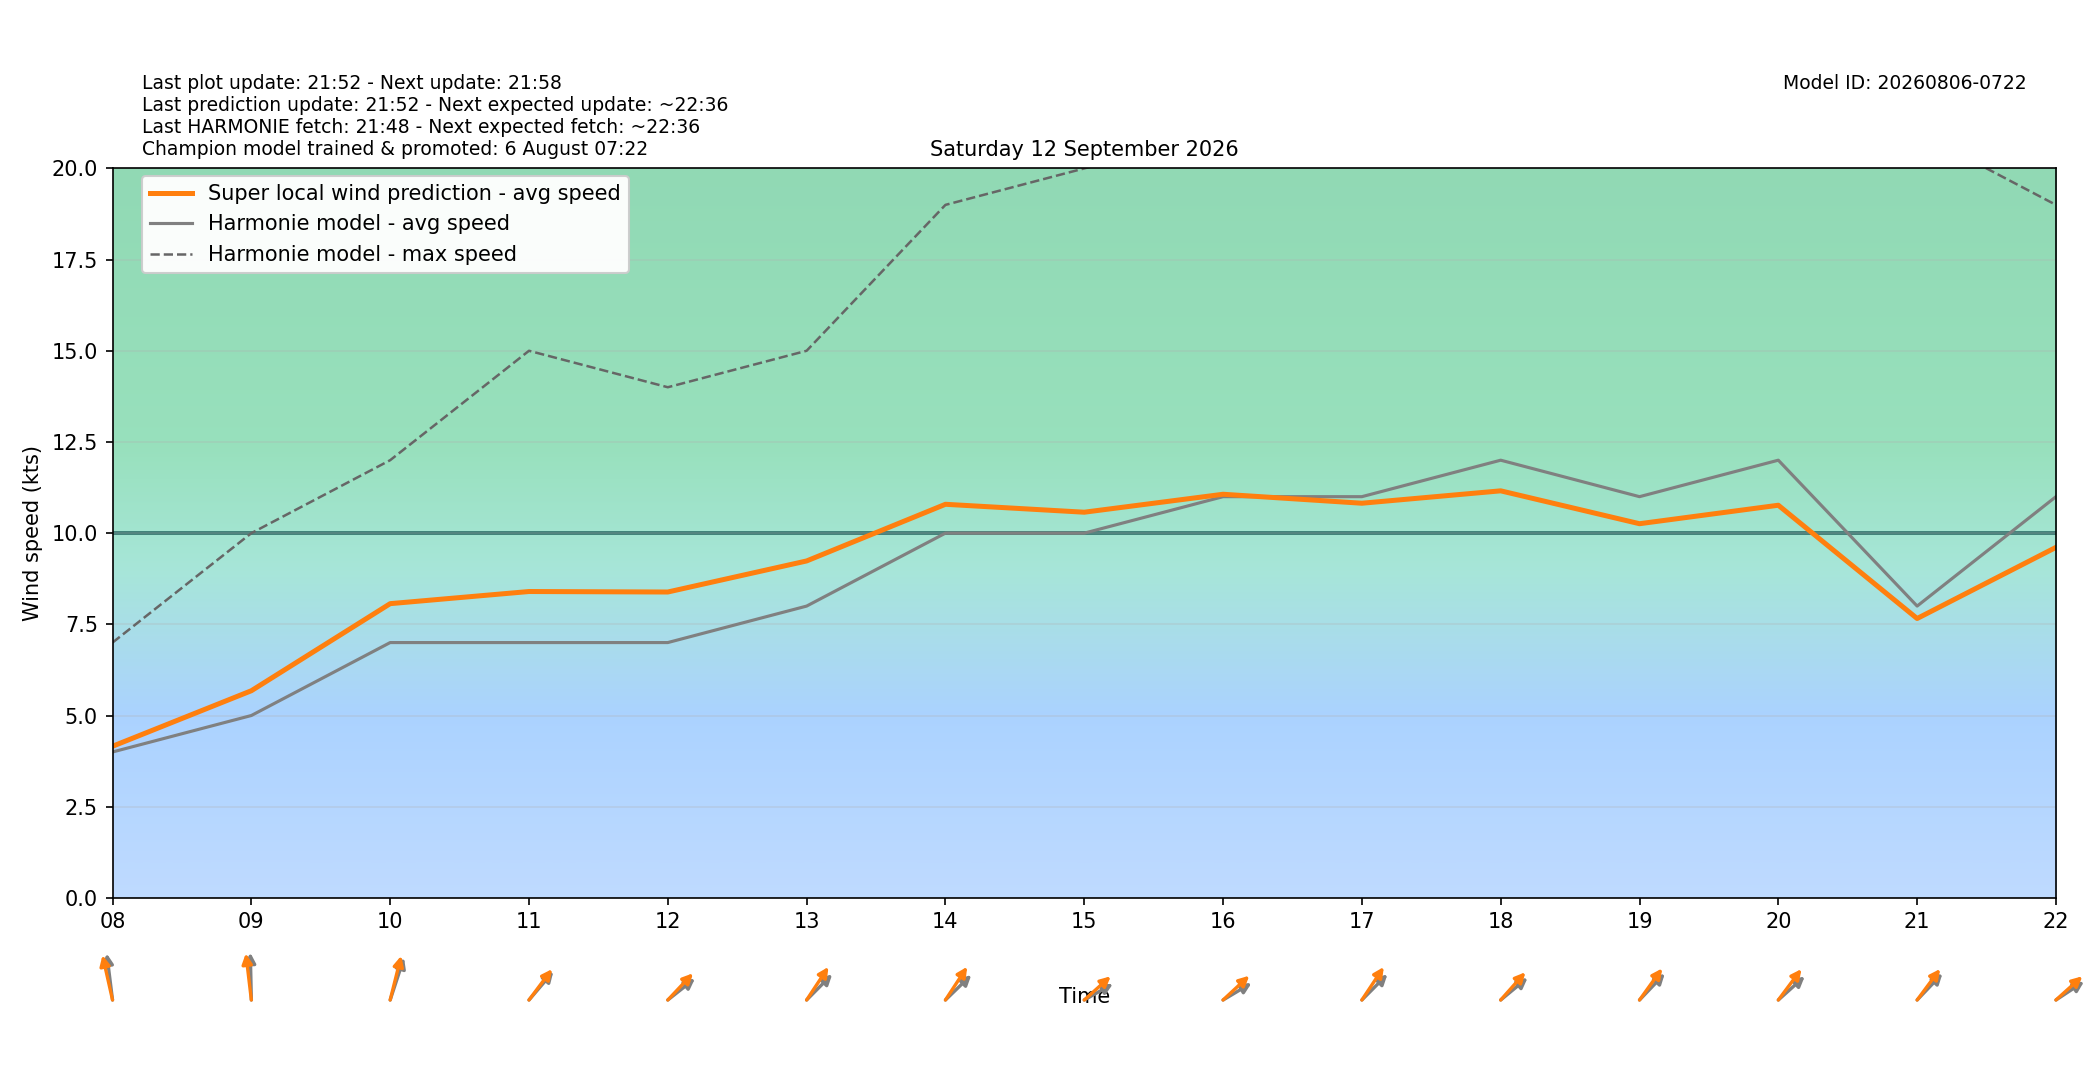

Values plotted in this chart, from the file beside it:
target_time_utc, target_time_local, hour_utc, hour_local, forecast_wind_speed, forecast_wind_min, forecast_wind_max, lstm_pred_wind_speed, delta_speed_lstm_minus_forecast, forecast_wind_dir_deg, lstm_pred_wind_dir_deg, delta_dir_lstm_minus_forecast
2026-09-11T22:00:00Z, 2026-09-12T00:00:00+0200, 22, 00, 2.0, 2.0, 4.0, 1.17, -0.8297, 7.0, 3.36, -3.64
2026-09-11T23:00:00Z, 2026-09-12T01:00:00+0200, 23, 01, 1.0, 1.0, 4.0, 1.083, 0.08347, 106.0, 102, -3.999
2026-09-12T00:00:00Z, 2026-09-12T02:00:00+0200, 00, 02, 2.0, 2.0, 2.0, 1.902, -0.09772, 185.0, 179.6, -5.44
2026-09-12T01:00:00Z, 2026-09-12T03:00:00+0200, 01, 03, 2.0, 2.0, 2.0, 2.054, 0.05366, 193.0, 187, -5.967
2026-09-12T02:00:00Z, 2026-09-12T04:00:00+0200, 02, 04, 3.0, 3.0, 4.0, 2.653, -0.3468, 181.0, 176.3, -4.652
2026-09-12T03:00:00Z, 2026-09-12T05:00:00+0200, 03, 05, 3.0, 3.0, 4.0, 2.824, -0.1761, 180.0, 173.9, -6.116
2026-09-12T04:00:00Z, 2026-09-12T06:00:00+0200, 04, 06, 3.0, 3.0, 4.0, 2.681, -0.3188, 164.0, 160.3, -3.737
2026-09-12T05:00:00Z, 2026-09-12T07:00:00+0200, 05, 07, 4.0, 4.0, 6.0, 3.004, -0.9964, 149.0, 142.9, -6.142
2026-09-12T06:00:00Z, 2026-09-12T08:00:00+0200, 06, 08, 4.0, 4.0, 7.0, 4.157, 0.1569, 169.0, 160.8, -8.243
2026-09-12T07:00:00Z, 2026-09-12T09:00:00+0200, 07, 09, 5.0, 5.0, 10.0, 5.679, 0.6793, 178.0, 169.6, -8.437
2026-09-12T08:00:00Z, 2026-09-12T10:00:00+0200, 08, 10, 7.0, 7.0, 12.0, 8.067, 1.067, 207.0, 201.2, -5.771
2026-09-12T09:00:00Z, 2026-09-12T11:00:00+0200, 09, 11, 7.0, 7.0, 15.0, 8.399, 1.399, 233.0, 229.3, -3.691
2026-09-12T10:00:00Z, 2026-09-12T12:00:00+0200, 10, 12, 7.0, 7.0, 14.0, 8.386, 1.386, 243.0, 235.7, -7.342
2026-09-12T11:00:00Z, 2026-09-12T13:00:00+0200, 11, 13, 8.0, 8.0, 15.0, 9.237, 1.237, 237.0, 225.7, -11.27
2026-09-12T12:00:00Z, 2026-09-12T14:00:00+0200, 12, 14, 10.0, 10.0, 19.0, 10.79, 0.7912, 238.0, 225.5, -12.51
2026-09-12T13:00:00Z, 2026-09-12T15:00:00+0200, 13, 15, 10.0, 10.0, 20.0, 10.57, 0.5737, 250.0, 240, -10.01
2026-09-12T14:00:00Z, 2026-09-12T16:00:00+0200, 14, 16, 11.0, 11.0, 21.0, 11.07, 0.06617, 249.0, 239.2, -9.822
2026-09-12T15:00:00Z, 2026-09-12T17:00:00+0200, 15, 17, 11.0, 11.0, 21.0, 10.82, -0.18, 237.0, 225.9, -11.14
2026-09-12T16:00:00Z, 2026-09-12T18:00:00+0200, 16, 18, 12.0, 12.0, 21.0, 11.16, -0.84, 242.0, 234.1, -7.924
2026-09-12T17:00:00Z, 2026-09-12T19:00:00+0200, 17, 19, 11.0, 11.0, 22.0, 10.26, -0.7415, 236.0, 228.2, -7.833
2026-09-12T18:00:00Z, 2026-09-12T20:00:00+0200, 18, 20, 12.0, 12.0, 22.0, 10.77, -1.235, 240.0, 229.2, -10.75
2026-09-12T19:00:00Z, 2026-09-12T21:00:00+0200, 19, 21, 8.0, 8.0, 21.0, 7.659, -0.3407, 236.0, 229.1, -6.945
2026-09-12T20:00:00Z, 2026-09-12T22:00:00+0200, 20, 22, 11.0, 11.0, 19.0, 9.61, -1.39, 247.0, 239.9, -7.07
2026-09-12T21:00:00Z, 2026-09-12T23:00:00+0200, 21, 23, 10.0, 10.0, 19.0, 8.907, -1.093, 249.0, 241.4, -7.645
